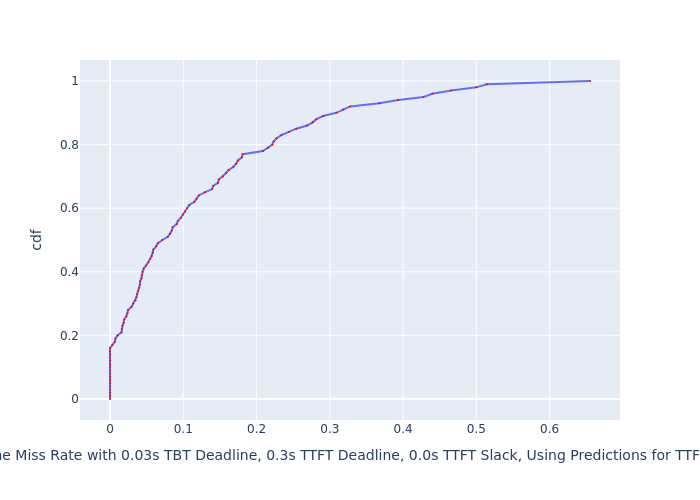

Values plotted in this chart, from the file beside it:
, cdf, Deadline Miss Rate with 0.03s TBT Deadli…
0, 0.0, 0.0
1, 0.01, 0.0
2, 0.02, 0.0
3, 0.03, 0.0
4, 0.04, 0.0
5, 0.05, 0.0
6, 0.06, 0.0
7, 0.07, 0.0
8, 0.08, 0.0
9, 0.09, 0.0
10, 0.1, 0.0
11, 0.11, 0.0
12, 0.12, 0.0
13, 0.13, 0.0
14, 0.14, 0.0
15, 0.15, 0.0
16, 0.16, 0.0
17, 0.17, 0.003154
18, 0.18, 0.006624
19, 0.19, 0.007365
20, 0.2, 0.01024
21, 0.21, 0.01581
22, 0.22, 0.01603
23, 0.23, 0.01706
24, 0.24, 0.01859
25, 0.25, 0.01943
26, 0.26, 0.02235
27, 0.27, 0.02397
28, 0.28, 0.02475
29, 0.29, 0.02951
30, 0.3, 0.03165
31, 0.31, 0.03477
32, 0.32, 0.03597
33, 0.33, 0.03707
34, 0.34, 0.03843
35, 0.35, 0.03984
36, 0.36, 0.04097
37, 0.37, 0.04113
38, 0.38, 0.04298
39, 0.39, 0.0435
40, 0.4, 0.04429
41, 0.41, 0.04591
42, 0.42, 0.04934
43, 0.43, 0.0526
44, 0.44, 0.05464
45, 0.45, 0.05687
46, 0.46, 0.05848
47, 0.47, 0.05919
48, 0.48, 0.06298
49, 0.49, 0.06542
50, 0.5, 0.07143
51, 0.51, 0.07895
52, 0.52, 0.08184
53, 0.53, 0.0845
54, 0.54, 0.08552
55, 0.55, 0.09099
56, 0.56, 0.09264
57, 0.57, 0.09681
58, 0.58, 0.09956
59, 0.59, 0.1024
... 41 more rows
